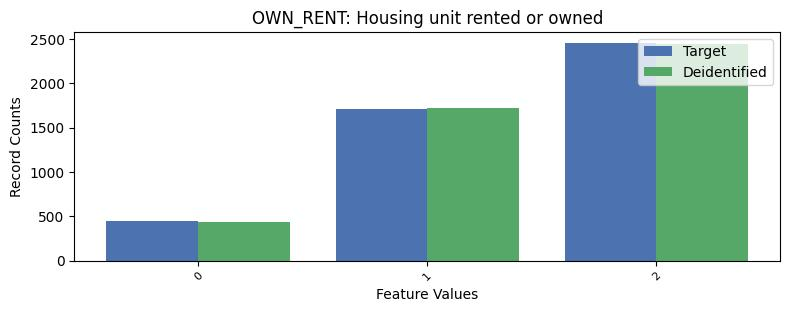

The file beside this chart, header and first rows:
, OWN_RENT, count_target, count_deidentified
0, 2, 2454, 2437
1, 1, 1713, 1721
2, 0, 441, 433
